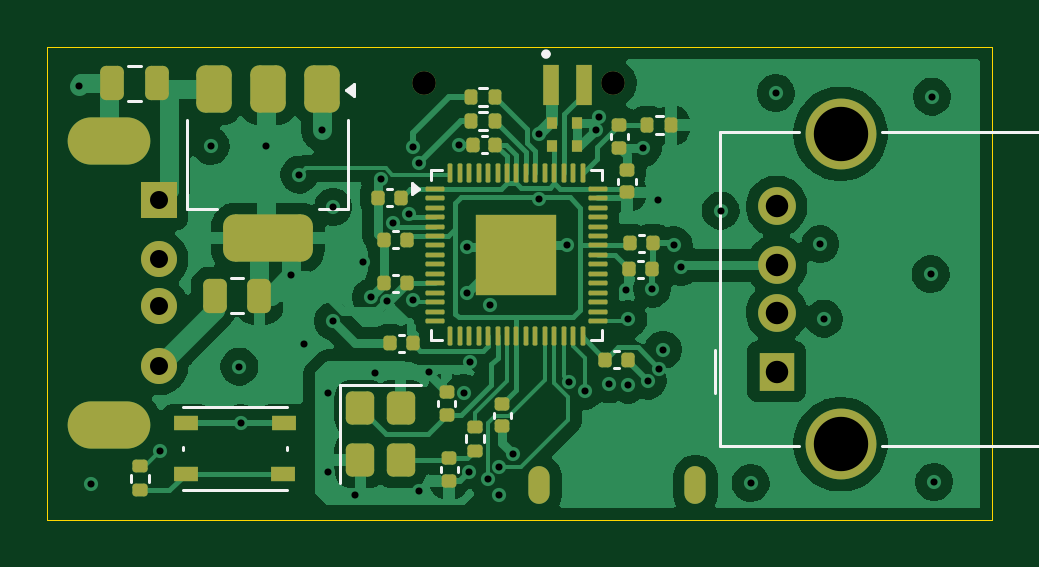
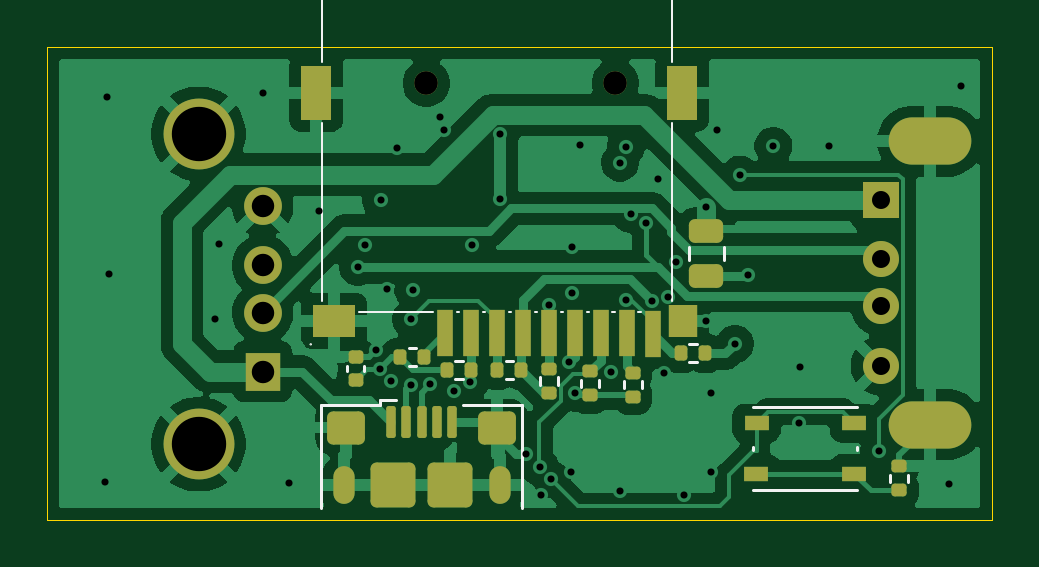
Circuit board: 13 layer files. Board 40.0 x 20.0 mm.
- bottom_copper: rp2350_keylogger-CuBottom.gbr (67114 bytes)
- inner_copper: rp2350_keylogger-CuIn1.gbr (91230 bytes)
- inner_copper: rp2350_keylogger-CuIn2.gbr (62708 bytes)
- top_copper: rp2350_keylogger-CuTop.gbr (89423 bytes)
- outline: rp2350_keylogger-EdgeCuts.gbr (651 bytes)
- bottom_mask: rp2350_keylogger-MaskBottom.gbr (4271 bytes)
- top_mask: rp2350_keylogger-MaskTop.gbr (6829 bytes)
- drill: rp2350_keylogger-NPTH.drl (305 bytes)
- drill: rp2350_keylogger-PTH.drl (1987 bytes)
- paste: rp2350_keylogger-PasteBottom.gbr (3689 bytes)
- paste: rp2350_keylogger-PasteTop.gbr (6402 bytes)
- bottom_silk: rp2350_keylogger-SilkBottom.gbr (6910 bytes)
- top_silk: rp2350_keylogger-SilkTop.gbr (11221 bytes)

=== bottom_copper: rp2350_keylogger-CuBottom.gbr (67114 bytes, source omitted) ===
=== inner_copper: rp2350_keylogger-CuIn1.gbr (91230 bytes, source omitted) ===
=== inner_copper: rp2350_keylogger-CuIn2.gbr (62708 bytes, source omitted) ===
=== top_copper: rp2350_keylogger-CuTop.gbr (89423 bytes, source omitted) ===
=== outline: rp2350_keylogger-EdgeCuts.gbr ===
%TF.GenerationSoftware,KiCad,Pcbnew,9.0.8-9.0.8~ubuntu24.04.1*%
%TF.CreationDate,2026-05-08T00:12:30+02:00*%
%TF.ProjectId,rp2350_keylogger,72703233-3530-45f6-9b65-796c6f676765,rev?*%
%TF.SameCoordinates,Original*%
%TF.FileFunction,Profile,NP*%
%FSLAX46Y46*%
G04 Gerber Fmt 4.6, Leading zero omitted, Abs format (unit mm)*
G04 Created by KiCad (PCBNEW 9.0.8-9.0.8~ubuntu24.04.1) date 2026-05-08 00:12:30*
%MOMM*%
%LPD*%
G01*
G04 APERTURE LIST*
%TA.AperFunction,Profile*%
%ADD10C,0.050000*%
%TD*%
G04 APERTURE END LIST*
D10*
X97383600Y-75031600D02*
X137376000Y-75031600D01*
X137376000Y-95031600D01*
X97383600Y-95031600D01*
X97383600Y-75031600D01*
M02*

=== bottom_mask: rp2350_keylogger-MaskBottom.gbr ===
%TF.GenerationSoftware,KiCad,Pcbnew,9.0.8-9.0.8~ubuntu24.04.1*%
%TF.CreationDate,2026-05-08T00:12:30+02:00*%
%TF.ProjectId,rp2350_keylogger,72703233-3530-45f6-9b65-796c6f676765,rev?*%
%TF.SameCoordinates,Original*%
%TF.FileFunction,Soldermask,Bot*%
%TF.FilePolarity,Negative*%
%FSLAX46Y46*%
G04 Gerber Fmt 4.6, Leading zero omitted, Abs format (unit mm)*
G04 Created by KiCad (PCBNEW 9.0.8-9.0.8~ubuntu24.04.1) date 2026-05-08 00:12:30*
%MOMM*%
%LPD*%
G01*
G04 APERTURE LIST*
G04 Aperture macros list*
%AMRoundRect*
0 Rectangle with rounded corners*
0 $1 Rounding radius*
0 $2 $3 $4 $5 $6 $7 $8 $9 X,Y pos of 4 corners*
0 Add a 4 corners polygon primitive as box body*
4,1,4,$2,$3,$4,$5,$6,$7,$8,$9,$2,$3,0*
0 Add four circle primitives for the rounded corners*
1,1,$1+$1,$2,$3*
1,1,$1+$1,$4,$5*
1,1,$1+$1,$6,$7*
1,1,$1+$1,$8,$9*
0 Add four rect primitives between the rounded corners*
20,1,$1+$1,$2,$3,$4,$5,0*
20,1,$1+$1,$4,$5,$6,$7,0*
20,1,$1+$1,$6,$7,$8,$9,0*
20,1,$1+$1,$8,$9,$2,$3,0*%
G04 Aperture macros list end*
%ADD10RoundRect,0.100000X0.100000X0.575000X-0.100000X0.575000X-0.100000X-0.575000X0.100000X-0.575000X0*%
%ADD11O,0.900000X1.600000*%
%ADD12RoundRect,0.250000X0.550000X0.450000X-0.550000X0.450000X-0.550000X-0.450000X0.550000X-0.450000X0*%
%ADD13RoundRect,0.250000X0.700000X0.700000X-0.700000X0.700000X-0.700000X-0.700000X0.700000X-0.700000X0*%
%ADD14R,1.778000X1.397000*%
%ADD15R,1.270000X2.286000*%
%ADD16R,1.200000X1.397000*%
%ADD17R,0.700000X2.000000*%
%ADD18C,1.000000*%
%ADD19R,1.524000X1.524000*%
%ADD20C,1.524000*%
%ADD21O,3.500000X2.000000*%
%ADD22RoundRect,0.135000X-0.185000X0.135000X-0.185000X-0.135000X0.185000X-0.135000X0.185000X0.135000X0*%
%ADD23RoundRect,0.135000X-0.135000X-0.185000X0.135000X-0.185000X0.135000X0.185000X-0.135000X0.185000X0*%
%ADD24RoundRect,0.135000X0.135000X0.185000X-0.135000X0.185000X-0.135000X-0.185000X0.135000X-0.185000X0*%
%ADD25R,1.500000X1.600000*%
%ADD26C,1.600000*%
%ADD27C,3.000000*%
%ADD28RoundRect,0.140000X0.170000X-0.140000X0.170000X0.140000X-0.170000X0.140000X-0.170000X-0.140000X0*%
%ADD29R,1.050000X0.650000*%
%ADD30RoundRect,0.250000X0.475000X-0.250000X0.475000X0.250000X-0.475000X0.250000X-0.475000X-0.250000X0*%
%ADD31RoundRect,0.135000X0.185000X-0.135000X0.185000X0.135000X-0.185000X0.135000X-0.185000X-0.135000X0*%
G04 APERTURE END LIST*
D10*
%TO.C,J3*%
X122815600Y-90898600D03*
X122165600Y-90898600D03*
X121515600Y-90898600D03*
X120865600Y-90898600D03*
X120215600Y-90898600D03*
D11*
X124815600Y-93573600D03*
D12*
X124715600Y-91123600D03*
D13*
X122715600Y-93573600D03*
X120315600Y-93573600D03*
D12*
X118315600Y-91123600D03*
D11*
X118215600Y-93573600D03*
%TD*%
D14*
%TO.C,J5*%
X125224000Y-86612000D03*
D15*
X125984000Y-76962000D03*
X110494000Y-76952000D03*
D16*
X110464000Y-86612000D03*
D17*
X111744000Y-87152000D03*
X112844000Y-87142000D03*
X113944000Y-87142000D03*
X115044000Y-87142000D03*
X116134000Y-87142000D03*
X117234000Y-87142000D03*
X118334000Y-87142000D03*
X119434000Y-87142000D03*
X120524000Y-87142000D03*
D18*
X121324000Y-76552000D03*
X113324000Y-76542000D03*
%TD*%
D19*
%TO.C,J2*%
X102094000Y-81500000D03*
D20*
X102094000Y-84000000D03*
X102094000Y-86000000D03*
X102094000Y-88500000D03*
D21*
X99994000Y-79000000D03*
X99994000Y-91000000D03*
%TD*%
D22*
%TO.C,R9*%
X116128800Y-88642000D03*
X116128800Y-89662000D03*
%TD*%
D23*
%TO.C,R12*%
X121410000Y-88138000D03*
X122430000Y-88138000D03*
%TD*%
D24*
%TO.C,R10*%
X118317200Y-88696800D03*
X117297200Y-88696800D03*
%TD*%
D25*
%TO.C,J1*%
X128252400Y-88759200D03*
D26*
X128252400Y-86259200D03*
X128252400Y-84259200D03*
X128252400Y-81759200D03*
D27*
X130962400Y-91829200D03*
X130962400Y-78689200D03*
%TD*%
D28*
%TO.C,C19*%
X124307600Y-89098000D03*
X124307600Y-88138000D03*
%TD*%
D29*
%TO.C,SW2*%
X103215400Y-93082000D03*
X107365400Y-93082000D03*
X103215400Y-90932000D03*
X107340400Y-90932000D03*
%TD*%
D30*
%TO.C,C2*%
X109474000Y-84704000D03*
X109474000Y-82804000D03*
%TD*%
D31*
%TO.C,R4*%
X101295200Y-93780800D03*
X101295200Y-92760800D03*
%TD*%
D24*
%TO.C,R11*%
X110540800Y-87985600D03*
X109520800Y-87985600D03*
%TD*%
D23*
%TO.C,R1*%
X119430800Y-88694800D03*
X120450800Y-88694800D03*
%TD*%
D31*
%TO.C,R13*%
X112572800Y-89814400D03*
X112572800Y-88794400D03*
%TD*%
D22*
%TO.C,R3*%
X114401600Y-88747600D03*
X114401600Y-89767600D03*
%TD*%
M02*

=== top_mask: rp2350_keylogger-MaskTop.gbr (6829 bytes, source omitted) ===
=== drill: rp2350_keylogger-NPTH.drl ===
M48
; DRILL file {KiCad 9.0.8-9.0.8~ubuntu24.04.1} date 2026-05-08T00:12:30+0200
; FORMAT={-:-/ absolute / inch / decimal}
; #@! TF.CreationDate,2026-05-08T00:12:30+02:00
; #@! TF.GenerationSoftware,Kicad,Pcbnew,9.0.8-9.0.8~ubuntu24.04.1
; #@! TF.FileFunction,NonPlated,1,4,NPTH
FMAT,2
INCH
%
G90
G05
M30

=== drill: rp2350_keylogger-PTH.drl ===
M48
; DRILL file {KiCad 9.0.8-9.0.8~ubuntu24.04.1} date 2026-05-08T00:12:30+0200
; FORMAT={-:-/ absolute / inch / decimal}
; #@! TF.CreationDate,2026-05-08T00:12:30+02:00
; #@! TF.GenerationSoftware,Kicad,Pcbnew,9.0.8-9.0.8~ubuntu24.04.1
; #@! TF.FileFunction,Plated,1,4,PTH
FMAT,2
INCH
; #@! TA.AperFunction,Plated,PTH,ViaDrill
T1C0.0118
; #@! TA.AperFunction,Plated,PTH,ComponentDrill
T2C0.0197
; #@! TA.AperFunction,Plated,PTH,ComponentDrill
T3C0.0300
; #@! TA.AperFunction,Plated,PTH,ComponentDrill
T4C0.0374
; #@! TA.AperFunction,Plated,PTH,ComponentDrill
T5C0.0394
; #@! TA.AperFunction,Plated,PTH,ComponentDrill
T6C0.0906
%
G90
G05
T1
X3.886Y-3.018
X3.906Y-3.682
X4.022Y-3.626
X4.106Y-3.118
X4.154Y-3.486
X4.156Y-3.58
X4.198Y-3.118
X4.24Y-3.334
X4.254Y-3.166
X4.262Y-3.448
X4.292Y-3.092
X4.3012Y-3.5292
X4.3012Y-3.6612
X4.31Y-3.22
X4.31Y-3.41
X4.3472Y-3.6992
X4.36Y-3.312
X4.373Y-3.3704
X4.3803Y-3.4972
X4.39Y-3.174
X4.4008Y-3.3761
X4.41Y-3.246
X4.436Y-3.232
X4.444Y-3.12
X4.4441Y-3.3743
X4.4533Y-3.6941
X4.454Y-3.146
X4.4692Y-3.4952
X4.52Y-3.116
X4.528Y-3.53
X4.5331Y-3.286
X4.5331Y-3.364
X4.536Y-3.662
X4.538Y-3.4789
X4.568Y-3.674
X4.572Y-3.384
X4.586Y-3.7
X4.5868Y-3.6539
X4.61Y-3.632
X4.653Y-3.0982
X4.6532Y-3.2073
X4.7004Y-3.284
X4.7041Y-3.5119
X4.73Y-3.526
X4.7477Y-3.0911
X4.7536Y-3.0695
X4.77Y-3.5155
X4.798Y-3.358
X4.802Y-3.516
X4.8022Y-3.407
X4.826Y-3.122
X4.8345Y-3.5095
X4.842Y-3.356
X4.852Y-3.208
X4.854Y-3.49
X4.86Y-3.458
X4.878Y-3.284
X4.89Y-3.32
X4.956Y-3.226
X5.006Y-3.68
X5.048Y-3.03
X5.122Y-3.282
X5.128Y-3.406
X5.306Y-3.332
X5.308Y-3.036
X5.312Y-3.678
T3
X4.0194Y-3.2087
X4.0194Y-3.3071
X4.0194Y-3.3858
X4.0194Y-3.4843
T4
X5.0493Y-3.2189
X5.0493Y-3.3173
X5.0493Y-3.396
X5.0493Y-3.4945
T5
X4.4616Y-3.0135
X4.7765Y-3.0139
T6
X5.156Y-3.098
X5.156Y-3.6153
T2
G00X4.6542Y-3.6978
M15
G01X4.6542Y-3.6702
M16
G05
G00X4.914Y-3.6978
M15
G01X4.914Y-3.6702
M16
G05
T5
G00X3.9663Y-3.1102
M15
G01X3.9072Y-3.1102
M16
G05
G00X3.9663Y-3.5827
M15
G01X3.9072Y-3.5827
M16
G05
M30

=== paste: rp2350_keylogger-PasteBottom.gbr (3689 bytes, source withheld) ===
=== paste: rp2350_keylogger-PasteTop.gbr (6402 bytes, source omitted) ===
=== bottom_silk: rp2350_keylogger-SilkBottom.gbr (6910 bytes, source omitted) ===
=== top_silk: rp2350_keylogger-SilkTop.gbr (11221 bytes, source omitted) ===
